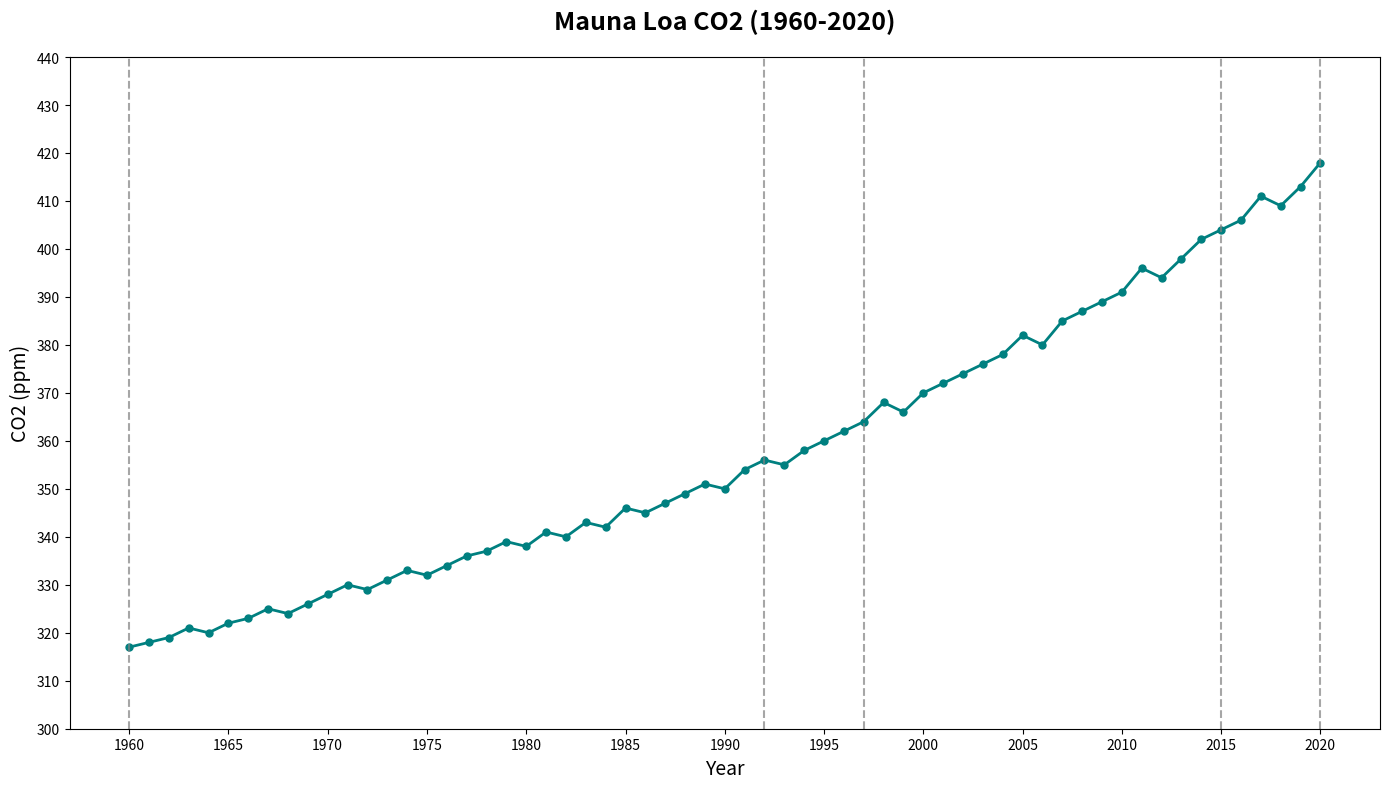

This chart was generated by the following Python code:
import matplotlib.pyplot as plt
import numpy as np

years = np.arange(1960, 2021)
co2_levels = [
    317, 318, 319, 321, 320, 322, 323, 325, 324, 326,
    328, 330, 329, 331, 333, 332, 334, 336, 337, 339,
    338, 341, 340, 343, 342, 346, 345, 347, 349, 351,
    350, 354, 356, 355, 358, 360, 362, 364, 368, 366,
    370, 372, 374, 376, 378, 382, 380, 385, 387, 389,
    391, 396, 394, 398, 402, 404, 406, 411, 409, 413,
    418
]

fig, ax = plt.subplots(figsize=(14, 8))
ax.plot(years, co2_levels, color='teal', linestyle='-', marker='o', markersize=5, linewidth=2)

ax.set_title('Mauna Loa CO2 (1960-2020)', fontsize=18, fontweight='bold', pad=20)
ax.set_xlabel('Year', fontsize=14)
ax.set_ylabel('CO2 (ppm)', fontsize=14)

plt.axvline(x=1960, color='grey', linestyle='--', linewidth=1.5, alpha=0.7)
plt.axvline(x=1992, color='grey', linestyle='--', linewidth=1.5, alpha=0.7)
plt.axvline(x=1997, color='grey', linestyle='--', linewidth=1.5, alpha=0.7)
plt.axvline(x=2015, color='grey', linestyle='--', linewidth=1.5, alpha=0.7)
plt.axvline(x=2020, color='grey', linestyle='--', linewidth=1.5, alpha=0.7)

ax.set_xticks(np.arange(1960, 2021, 5))
ax.set_yticks(np.arange(300, 450, 10))
plt.tight_layout()
plt.show()
